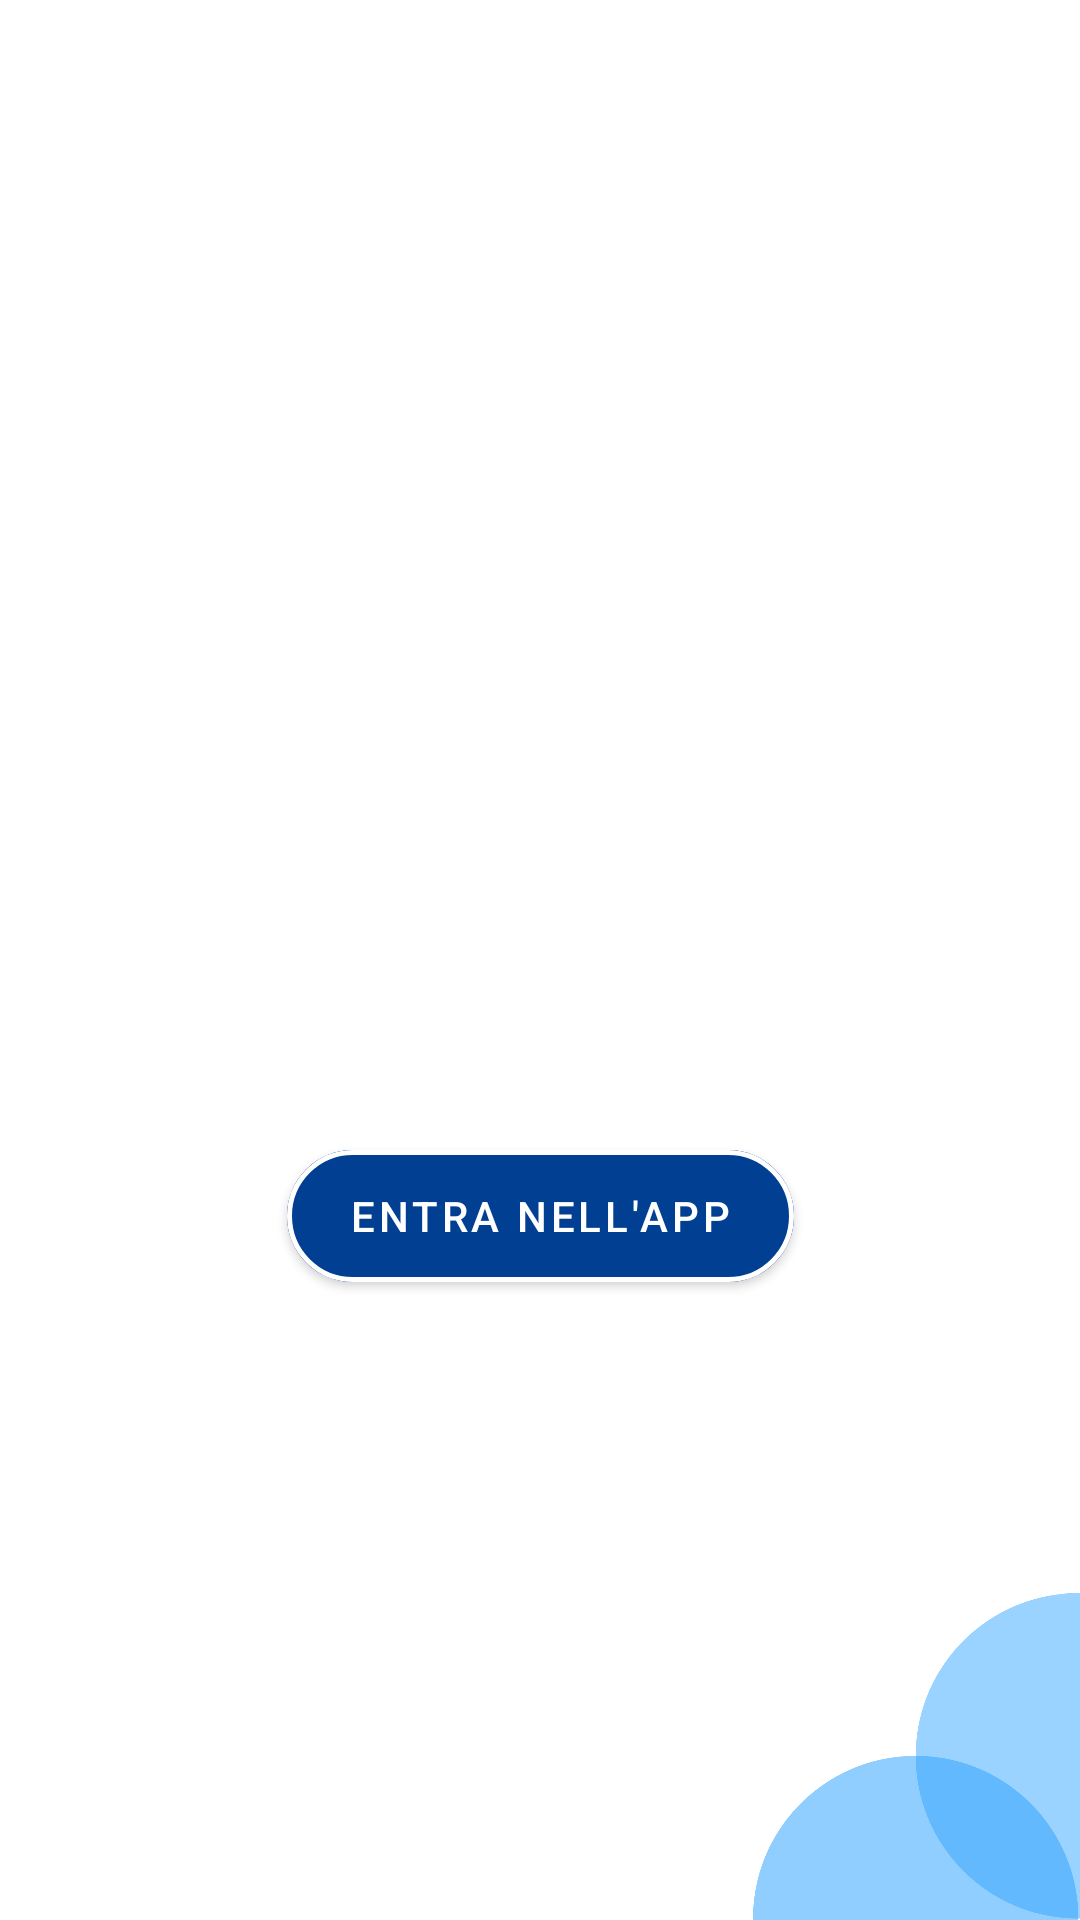

This screen was rendered from an Android layout file. Write that file and the resources it references.
<!-- AndroidManifest.xml: application theme Theme.Ratatouille_android -->
<!-- res/layout/activity_main.xml -->
<?xml version="1.0" encoding="utf-8"?>
<androidx.constraintlayout.widget.ConstraintLayout xmlns:android="http://schemas.android.com/apk/res/android"
    xmlns:app="http://schemas.android.com/apk/res-auto"
    xmlns:tools="http://schemas.android.com/tools"
    android:layout_width="match_parent"
    android:layout_height="match_parent"
    tools:context=".views.MainActivity">

    <ImageView
        android:id="@+id/imageView"
        android:layout_width="wrap_content"
        android:layout_height="wrap_content"
        android:contentDescription="@string/logo_of_ratatouille"
        app:layout_constraintBottom_toBottomOf="parent"
        app:layout_constraintEnd_toEndOf="parent"
        app:layout_constraintHorizontal_bias="0.497"
        app:layout_constraintStart_toStartOf="parent"
        app:layout_constraintTop_toTopOf="parent"
        app:layout_constraintVertical_bias="0.29"
        app:srcCompat="@drawable/roundedlogo" />

    <com.google.android.material.button.MaterialButton
        android:id="@+id/entra_in_app"
        android:layout_width="169dp"
        android:layout_height="56dp"
        android:backgroundTint="#003F91"
        android:text="@string/entra_nell_app"
        android:textSize="14sp"
        app:cornerRadius="25dp"
        app:layout_constraintBottom_toBottomOf="parent"
        app:layout_constraintEnd_toEndOf="parent"
        app:layout_constraintStart_toStartOf="parent"
        app:layout_constraintTop_toTopOf="parent"
        app:layout_constraintVertical_bias="0.646"
        app:strokeColor="@color/white"
        app:strokeWidth="1.5dp"
        tools:ignore="MissingConstraints" />

    <ImageView
        android:id="@+id/imageView3"
        android:layout_width="109dp"
        android:layout_height="109dp"
        app:layout_constraintBottom_toBottomOf="parent"
        app:layout_constraintEnd_toEndOf="parent"
        app:layout_constraintHorizontal_bias="1.0"
        app:layout_constraintStart_toStartOf="parent"
        app:srcCompat="@drawable/angolo_basso_dx" />

</androidx.constraintlayout.widget.ConstraintLayout>
<!-- resources referenced by this layout -->
<resources>
  <color name="white">#FFFFFFFF</color>
  <!-- drawable angolo_basso_dx: png bitmap (drawable, 20152 bytes) -->
  <string name="entra_nell_app">Entra nell\'app</string>
  <string name="logo_of_ratatouille">logo of Ratatouille</string>
  <style name="Theme.Ratatouille_android" parent="Theme.MaterialComponents.DayNight.NoActionBar">
          
          <item name="colorPrimary">@color/ratatouilleBlue</item>
          <item name="colorPrimaryVariant">@color/purple_700</item>
          <item name="colorOnPrimary">@color/white</item>
          
          <item name="colorSecondary">@color/teal_200</item>
          <item name="colorSecondaryVariant">@color/teal_700</item>
          <item name="colorOnSecondary">@color/white</item>
          
          <item name="android:statusBarColor">?attr/colorPrimaryVariant</item>
          
  
      </style>
  <color name="ratatouilleBlue">#003F91</color>
  <color name="purple_700">#FF3700B3</color>
  <color name="teal_200">#FF03DAC5</color>
  <color name="teal_700">#FF018786</color>
</resources>
